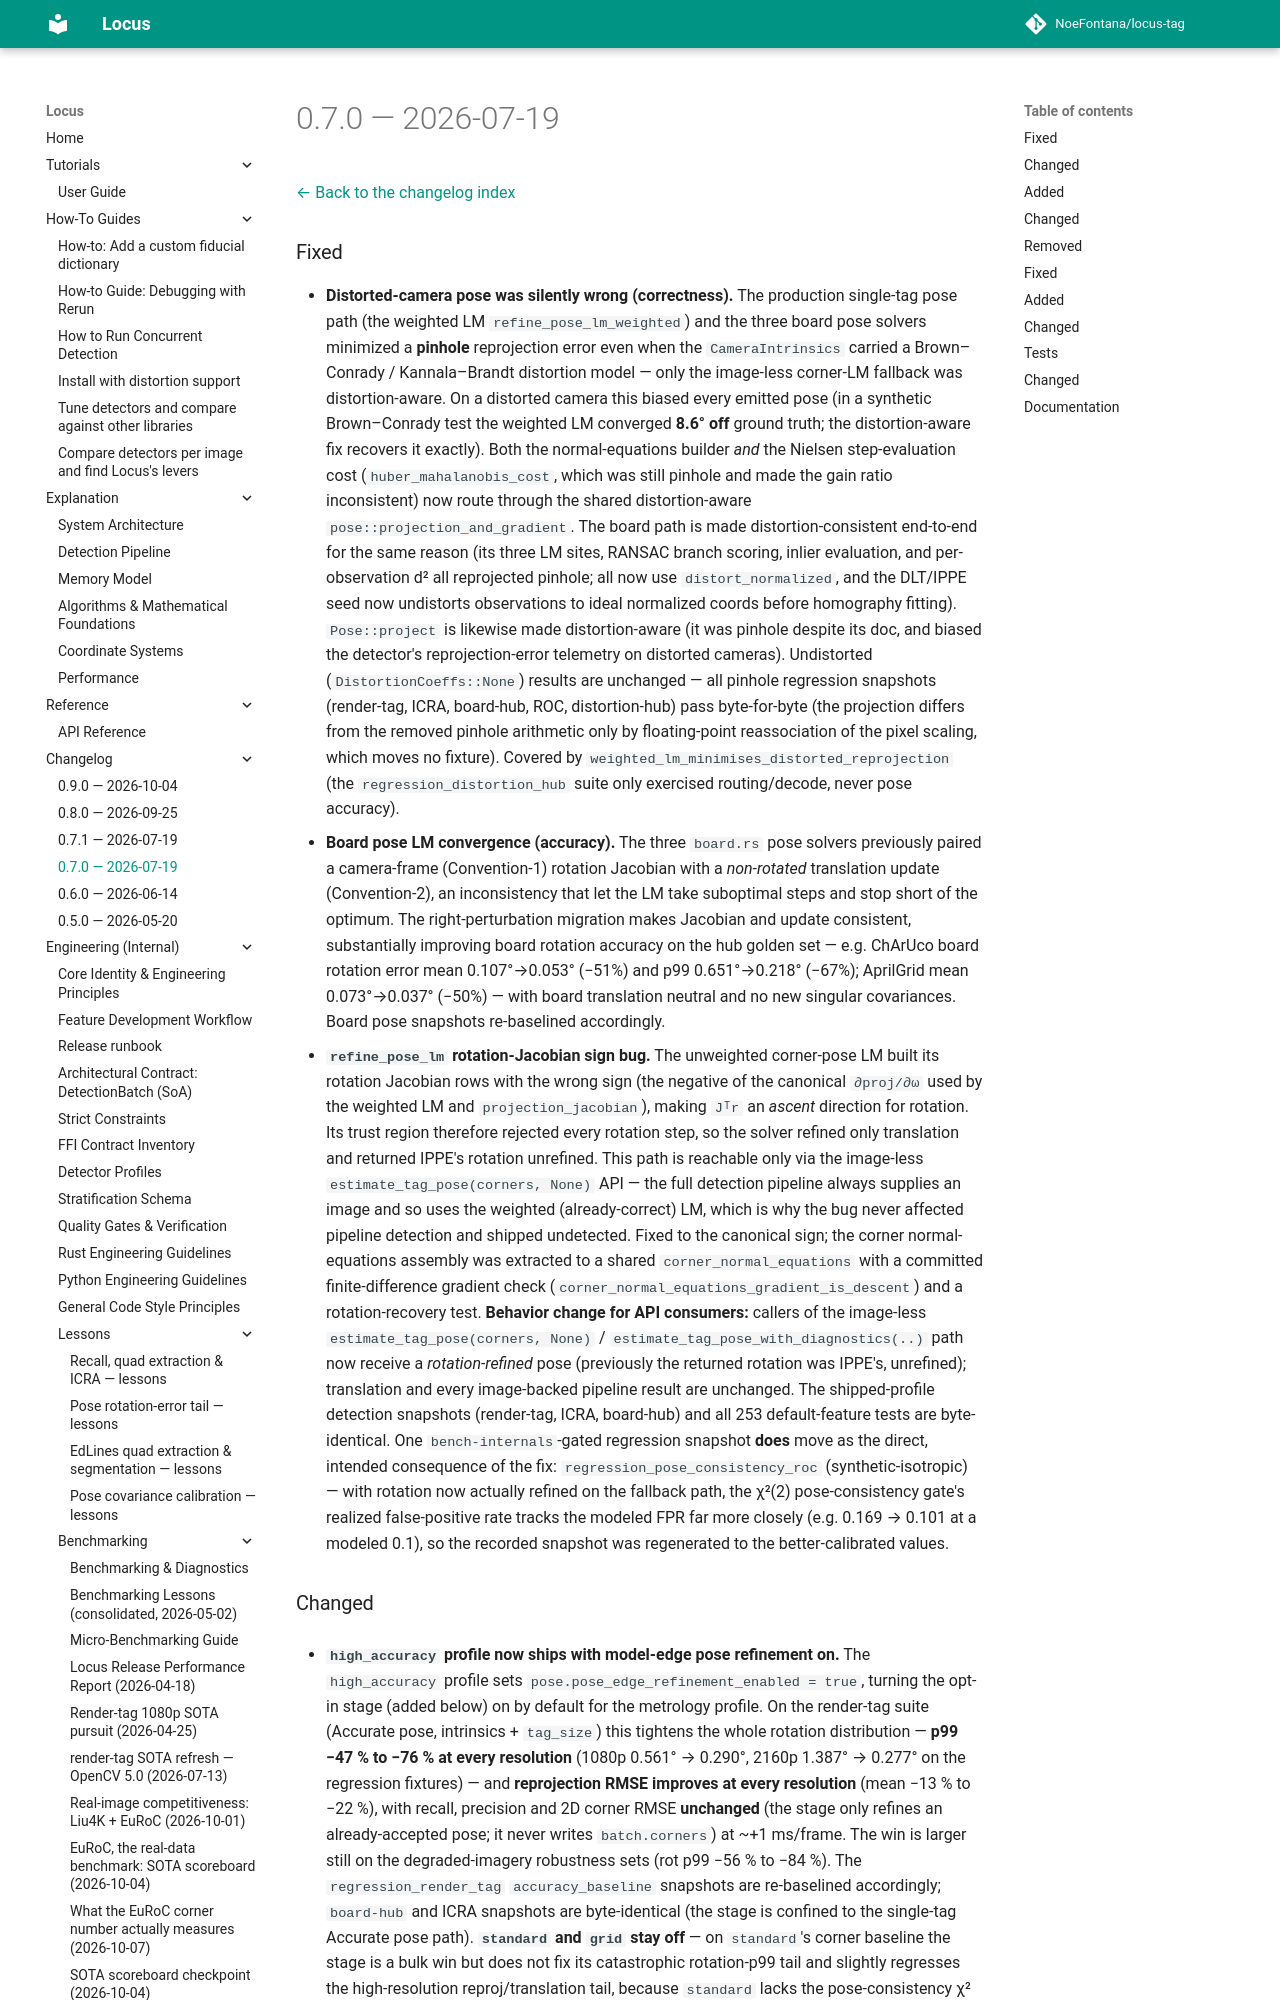

repository: NoeFontana/locus-tag · page: 0.10/changelogs/v0.7.0/index.html · generator: mkdocs

# 0.7.0 — 2026-07-19

[← Back to the changelog index](index.md)

### Fixed

- **Distorted-camera pose was silently wrong (correctness).** The production
  single-tag pose path (the weighted LM `refine_pose_lm_weighted`) and the three
  board pose solvers minimized a **pinhole** reprojection error even when the
  `CameraIntrinsics` carried a Brown–Conrady / Kannala–Brandt distortion model —
  only the image-less corner-LM fallback was distortion-aware. On a distorted
  camera this biased every emitted pose (in a synthetic Brown–Conrady test the
  weighted LM converged **8.6° off** ground truth; the distortion-aware fix
  recovers it exactly). Both the normal-equations builder *and* the Nielsen
  step-evaluation cost (`huber_mahalanobis_cost`, which was still pinhole and made
  the gain ratio inconsistent) now route through the shared distortion-aware
  `pose::projection_and_gradient`. The board path is made distortion-consistent
  end-to-end for the same reason (its three LM sites, RANSAC branch scoring, inlier
  evaluation, and per-observation d² all reprojected pinhole; all now use
  `distort_normalized`, and the DLT/IPPE seed now undistorts observations to ideal
  normalized coords before homography fitting). `Pose::project` is likewise made
  distortion-aware (it was pinhole despite its doc, and biased the detector's
  reprojection-error telemetry on distorted cameras). Undistorted
  (`DistortionCoeffs::None`) results are unchanged — all pinhole regression
  snapshots (render-tag, ICRA, board-hub, ROC, distortion-hub) pass byte-for-byte
  (the projection differs from the removed pinhole arithmetic only by
  floating-point reassociation of the pixel scaling, which moves no fixture).
  Covered by `weighted_lm_minimises_distorted_reprojection` (the
  `regression_distortion_hub` suite only exercised routing/decode, never pose
  accuracy).
- **Board pose LM convergence (accuracy).** The three `board.rs` pose solvers
  previously paired a camera-frame (Convention-1) rotation Jacobian with a
  *non-rotated* translation update (Convention-2), an inconsistency that let the LM
  take suboptimal steps and stop short of the optimum. The right-perturbation
  migration makes Jacobian and update consistent, substantially improving board
  rotation accuracy on the hub golden set — e.g. ChArUco board rotation error
  mean 0.107°→0.053° (−51%) and p99 0.651°→0.218° (−67%); AprilGrid mean
  0.073°→0.037° (−50%) — with board translation neutral and no new singular
  covariances. Board pose snapshots re-baselined accordingly.
- **`refine_pose_lm` rotation-Jacobian sign bug.** The unweighted corner-pose LM
  built its rotation Jacobian rows with the wrong sign (the negative of the
  canonical `∂proj/∂ω` used by the weighted LM and `projection_jacobian`), making
  `Jᵀr` an *ascent* direction for rotation. Its trust region therefore rejected
  every rotation step, so the solver refined only translation and returned IPPE's
  rotation unrefined. This path is reachable only via the image-less
  `estimate_tag_pose(corners, None)` API — the full detection pipeline always
  supplies an image and so uses the weighted (already-correct) LM, which is why
  the bug never affected pipeline detection and shipped undetected. Fixed to the
  canonical sign; the corner normal-equations assembly was extracted to a shared
  `corner_normal_equations` with a committed finite-difference gradient check
  (`corner_normal_equations_gradient_is_descent`) and a rotation-recovery test.
  **Behavior change for API consumers:** callers of the image-less
  `estimate_tag_pose(corners, None)` / `estimate_tag_pose_with_diagnostics(..)`
  path now receive a *rotation-refined* pose (previously the returned rotation was
  IPPE's, unrefined); translation and every image-backed pipeline result are
  unchanged. The shipped-profile detection snapshots (render-tag, ICRA, board-hub)
  and all 253 default-feature tests are byte-identical. One `bench-internals`-gated
  regression snapshot **does** move as the direct, intended consequence of the fix:
  `regression_pose_consistency_roc` (synthetic-isotropic) — with rotation now
  actually refined on the fallback path, the χ²(2) pose-consistency gate's realized
  false-positive rate tracks the modeled FPR far more closely (e.g. 0.169 → 0.101 at
  a modeled 0.1), so the recorded snapshot was regenerated to the better-calibrated
  values.
